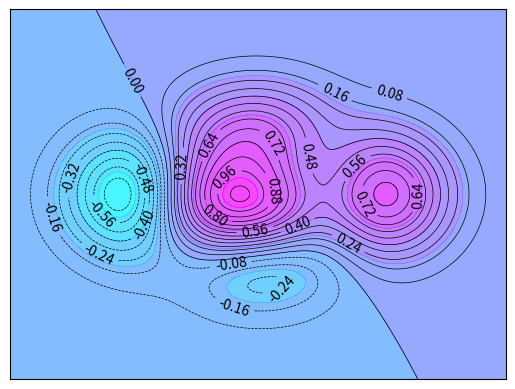

Reproduce this figure in Python.
#!/usr/bin/env python3
# encoding: utf-8
# coding style: pep8
# ====================================================
#   Copyright (C) 2020 cxysailor-master All rights reserved.
#
#   Author        : cxysailor
#   Email         : cxysailor@163.com
#   File Name     : matplotlib_contour.py
#   Last Modified : 2020-12-09 22:12
#   Describe      : 
#
# ====================================================

from matplotlib import pyplot as plt
import numpy as np


class MatplotlibContour(object):
    """等高线图"""
    def __init__(self):
        super(MatplotlibContour, self).__init__()
        self.n = 256
        self.x = np.linspace(-3, 3, self.n)
        self.y = np.linspace(-3, 3, self.n)
        self.X, self.Y = np.meshgrid(self.x, self.y)

    def contour(self, x, y):
        """生成高程的函数"""
        return (1 - x / 2 + x ** 5 + y ** 3) * np.exp(-x ** 2 - y ** 2)

    def generate_figure(self):
        """画等高线"""
        # 填充等高线底色
        # 数字8这里表示的是等高线的疏密程度
        plt.contourf(self.X, self.Y, self.contour(self.X, self.Y), 8, alpha=0.75, cmap=plt.cm.cool)
        # 添加等高线
        C = plt.contour(self.X, self.Y, self.contour(self.X, self.Y), 28, colors='black', linewidths=.5)
        # 在等高线上添加高程数字标签
        plt.clabel(C, inline=True, fontsize=10)

        plt.xticks(())
        plt.yticks(())

        plt.show()


if __name__ == "__main__":
    mc =MatplotlibContour()
    mc.generate_figure()
